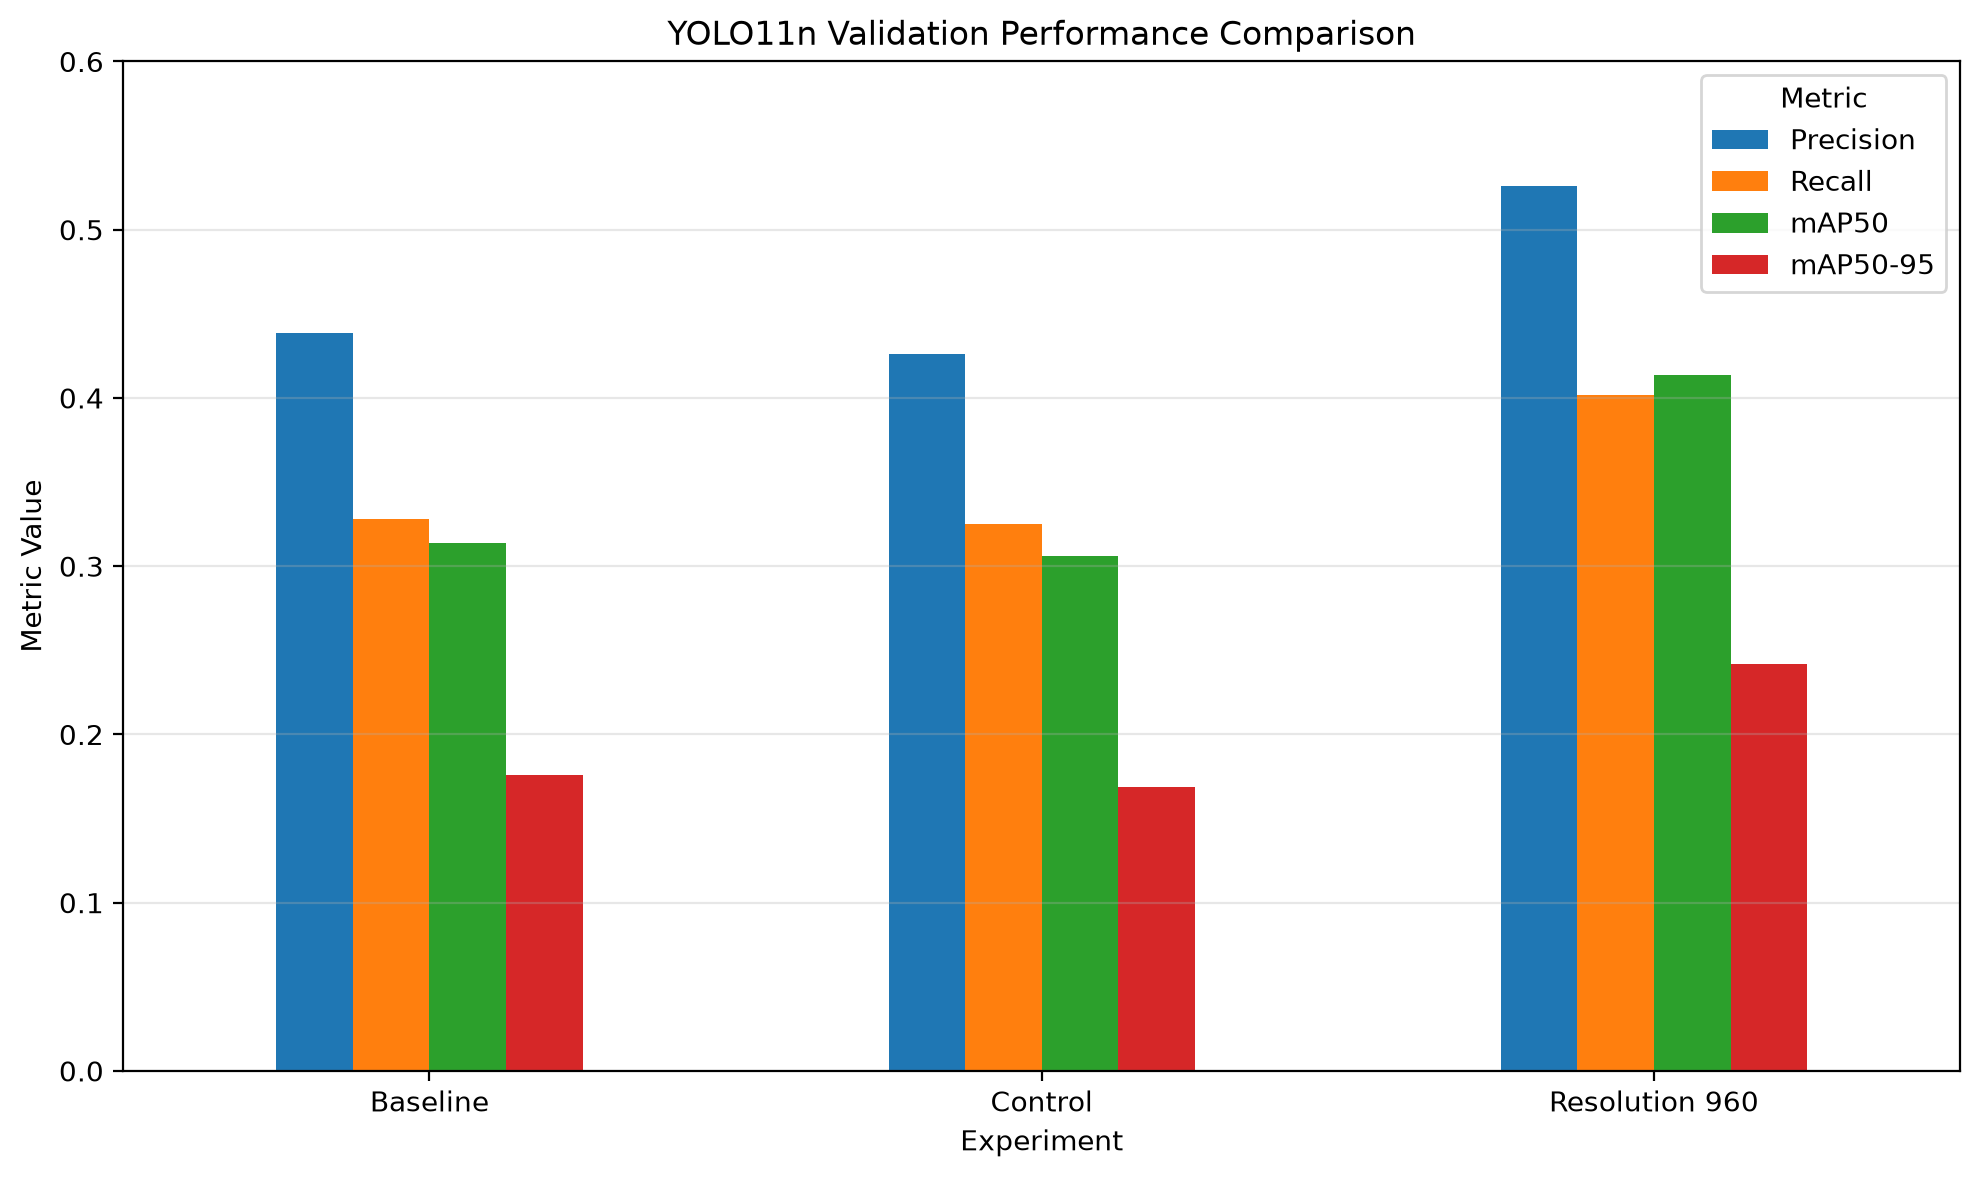

Values plotted in this chart, from the file beside it:
Experiment, Image Size, Batch Size, Precision, Recall, mAP50, mAP50-95
Baseline, 640, 8, 0.4384, 0.3282, 0.3137, 0.1756
Control, 640, 4, 0.426, 0.325, 0.306, 0.169
Resolution 960, 960, 4, 0.5258, 0.402, 0.4138, 0.2421
